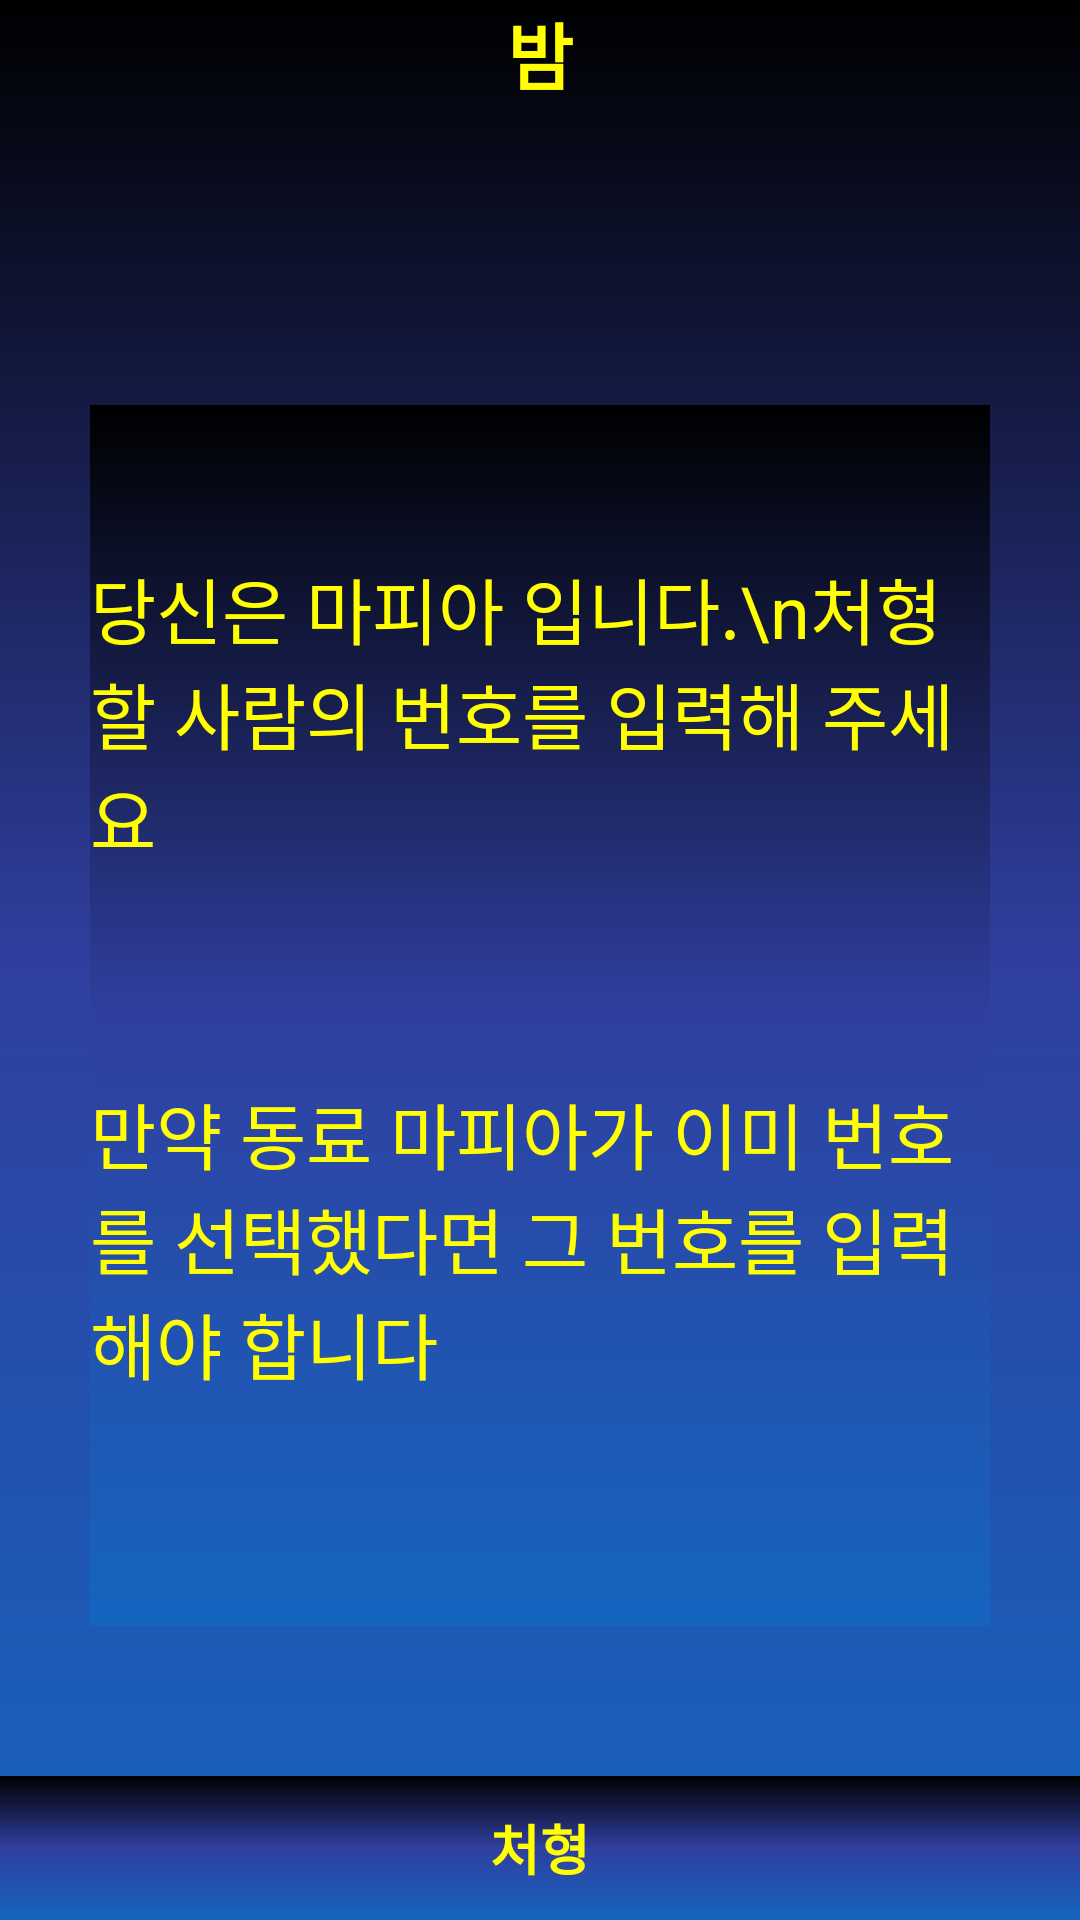

Write the Android layout XML for this screen, with the resource values it uses.
<!-- AndroidManifest.xml: application theme AppTheme -->
<!-- res/layout/activity_night10_04mafia.xml -->
<?xml version="1.0" encoding="utf-8"?>
<RelativeLayout xmlns:android="http://schemas.android.com/apk/res/android"
    xmlns:app="http://schemas.android.com/apk/res-auto"
    xmlns:tools="http://schemas.android.com/tools"
    android:layout_width="match_parent"
    android:layout_height="match_parent"
    android:background="@drawable/dark_night2_gradient"
    android:orientation="vertical"
    tools:context="com.ulimbridge.wordmafia.Night10_04mafia">

    <RelativeLayout
        android:id="@+id/RL01"
        android:layout_width="match_parent"
        android:layout_height="wrap_content"
        android:layout_alignParentTop="true"
        android:orientation="horizontal">

        <TextView
            android:layout_width="wrap_content"
            android:layout_height="wrap_content"
            android:layout_centerInParent="true"
            android:text=" 밤 "
            android:textColor="#FFFF00"
            android:textSize="24sp"
            android:textStyle="bold" />
    </RelativeLayout>

    <Space
        android:id="@+id/space"
        android:layout_width="match_parent"
        android:layout_height="50dp"
        android:layout_below="@+id/RL01" />

    <RelativeLayout
        android:id="@+id/RL02"
        android:layout_width="match_parent"
        android:layout_height="match_parent"
        android:layout_above="@id/buttonMafiaMurder"
        android:layout_below="@+id/space"
        android:layout_marginLeft="30dp"
        android:layout_marginTop="50dp"
        android:layout_marginRight="30dp"
        android:layout_marginBottom="50dp"
        android:background="@drawable/dark_night2_gradient"
        android:orientation="vertical">

        <TextView
            android:id="@+id/textView1"
            android:layout_width="wrap_content"
            android:layout_height="wrap_content"
            android:layout_centerHorizontal="true"
            android:layout_gravity="center"
            android:layout_marginTop="50dp"
            android:text="당신은 마피아 입니다.\n처형할 사람의 번호를 입력해 주세요 "
            android:textColor="#FFFF00"
            android:textSize="24sp"
             />

        <TextView
            android:id="@+id/textView2"
            android:layout_width="wrap_content"
            android:layout_height="wrap_content"
            android:layout_below="@+id/textView1"
            android:layout_centerHorizontal="true"
            android:layout_gravity="center"
            android:layout_marginTop="70dp"
            android:text="만약 동료 마피아가 이미 번호를 선택했다면 그 번호를 입력해야 합니다 "
            android:textColor="#FFFF00"
            android:textSize="24sp"
             />

        <EditText
            android:id="@+id/editTextMafiaMurder"
            android:layout_width="wrap_content"
            android:layout_height="wrap_content"
            android:layout_below="@id/textView2"
            android:layout_centerHorizontal="true"
            android:layout_marginTop="100dp"
            android:ems="10"
            android:hint=" 처형 할 시민의 번호 "
            android:textColorHint="#FFFF00"
            android:textColor="#FFFF00"
            android:inputType="number" />
        
    </RelativeLayout>

    <Button
        android:background="@drawable/dark_night2_gradient"
        android:id="@+id/buttonMafiaMurder"
        android:layout_width="match_parent"
        android:layout_height="wrap_content"
        android:layout_alignParentBottom="true"
        android:text=" 처형 "
        android:textColor="#FFFF00"
        android:textSize="18sp"
        android:textStyle="bold" />
</RelativeLayout>
<!-- resources referenced by this layout -->
<resources>
  <!-- drawable dark_night2_gradient (drawable) -->
  <?xml version="1.0" encoding="utf-8"?>
  <shape xmlns:android="http://schemas.android.com/apk/res/android"
      android:shape="rectangle">
  
      <gradient
          android:angle="90"
          android:centerColor="#303F9F"
          android:endColor="#000000"
          android:startColor="#1565C0" />
  </shape>
  <style name="AppTheme" parent="Theme.AppCompat.Light.DarkActionBar">
          
          <item name="colorPrimary">@color/colorPrimary</item>
          <item name="colorPrimaryDark">@color/colorPrimaryDark</item>
          <item name="colorAccent">@color/colorAccent2</item>
          <item name="buttonStyle">@style/BlueButton</item>
          
          <item name="windowActionBar">false</item>
          <item name="windowNoTitle">true</item>
          
          <item name="android:windowFullscreen">true</item>
      </style>
  <color name="colorPrimary">#d81b60</color>
  <color name="colorPrimaryDark">#a00037</color>
  <color name="colorAccent2">#18E41A</color>
  <style name="BlueButton" parent="Widget.AppCompat.Button">
          <item name="android:background">@drawable/button_selector</item>
          
          <item name="android:textColor">#000000</item>
          <item name="android:paddingLeft">24dp</item>
          <item name="android:paddingRight">24dp</item>
      </style>
  <!-- drawable button_selector (drawable) -->
  <?xml version="1.0" encoding="utf-8"?>
  <selector xmlns:android="http://schemas.android.com/apk/res/android">
      <item android:drawable="@drawable/button_gradiant_2" android:state_pressed="true" />
      <item android:drawable="@drawable/button_gradiant_1" />
  </selector>
  <!-- drawable button_gradiant_2 (drawable) -->
  <?xml version="1.0" encoding="utf-8"?>
  <shape xmlns:android="http://schemas.android.com/apk/res/android"
      android:shape="rectangle">
  
      <corners android:radius="8dp" />
      <gradient
          android:angle="270"
          android:endColor="#000000"
          android:centerColor="@color/colorAccent2"
          android:startColor="#000000" />
  
  </shape>
  <!-- drawable button_gradiant_1 (drawable) -->
  <?xml version="1.0" encoding="utf-8"?>
  <shape xmlns:android="http://schemas.android.com/apk/res/android"
      android:shape="rectangle">
  
      <corners android:radius="8dp" />
      <gradient
          android:angle="90"
          android:endColor="#000000"
          android:centerColor="@color/colorAccent2"
          android:startColor="#000000" />
          />
  
  </shape>
</resources>
